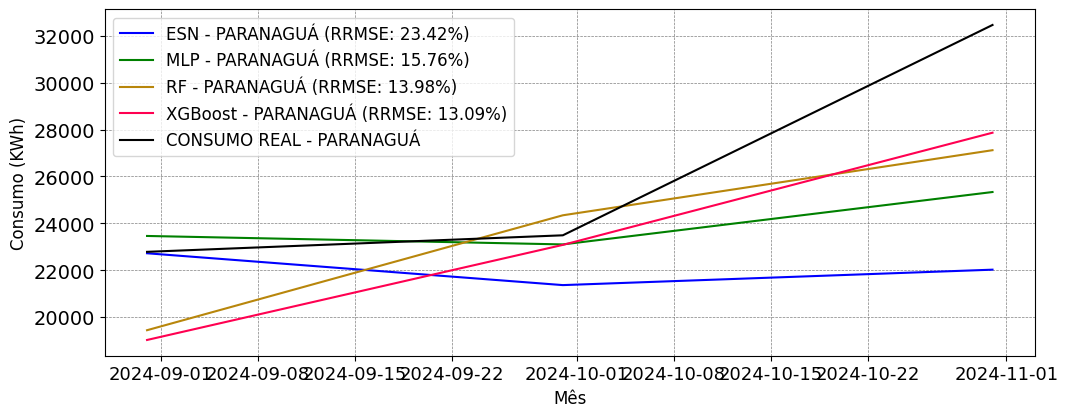

The data file committed next to this chart (first rows):
; MAPE; RRMSE
ESN; 0.1382; 0.2342
MLP; 0.08856; 0.1576
RF; 0.1158; 0.1398
XGBoost; 0.1079; 0.1309
